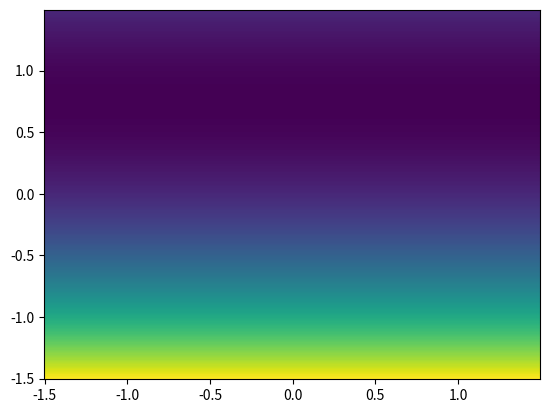

Source code (Python):
import numpy as np
import matplotlib.pyplot as plt

Bsmax = 0.2
rho = 1.

dx = dy = 0.01
width = height = 3.

time = 0.

def dBdt(t):
    #print "dbdt:",-Bsmax*120*np.pi*np.sin(120*np.pi*t)
    return -Bsmax*120*np.pi*np.cos(120*np.pi*t)

def J(r, t):
    return -dBdt(t)*r/(2*rho)

def vecJ(x, y, t):
    r = np.sqrt(x**2+y**2)
    theta = np.arctan2(y,x)
    #print "X: %f, Y: %f, R:%f, T:%f"%(x, y, r, theta)
    mag = J(r, t)
    #print mag
    direction = theta+(np.pi/2.)
    return mag*np.cos(direction), mag*np.sin(direction), mag

X, Y = np.meshgrid(np.arange(-(width/2), width/2, dx), np.arange(-(height/2), height/2, dy))

Ju = []
Jv = []
Jmag = []
F = []
for i, row in enumerate(X):
    uRow = []
    vRow = []
    mRow = []
    fRow = []
    for j, x in enumerate(row):
        y = Y[i][j]
        r = np.sqrt(x**2+y**2)
        u, v, mag = vecJ(x, y, time)
        uRow.append(u)
        vRow.append(v)
        mRow.append(mag)
        f = np.cross([u,v],[0., abs(y-1.5)])
        #print x, y, u, v, f
        fRow.append(f)
    Ju.append(uRow)
    Jv.append(vRow)
    Jmag.append(mRow)
    F.append(fRow)
    
Ju = np.array(Ju)
Jv = np.array(Jv)
F = np.array(F)
#print F
#plt.quiver(X, Y, Ju, Jv)
plt.pcolormesh(X, Y, F)
plt.show()


